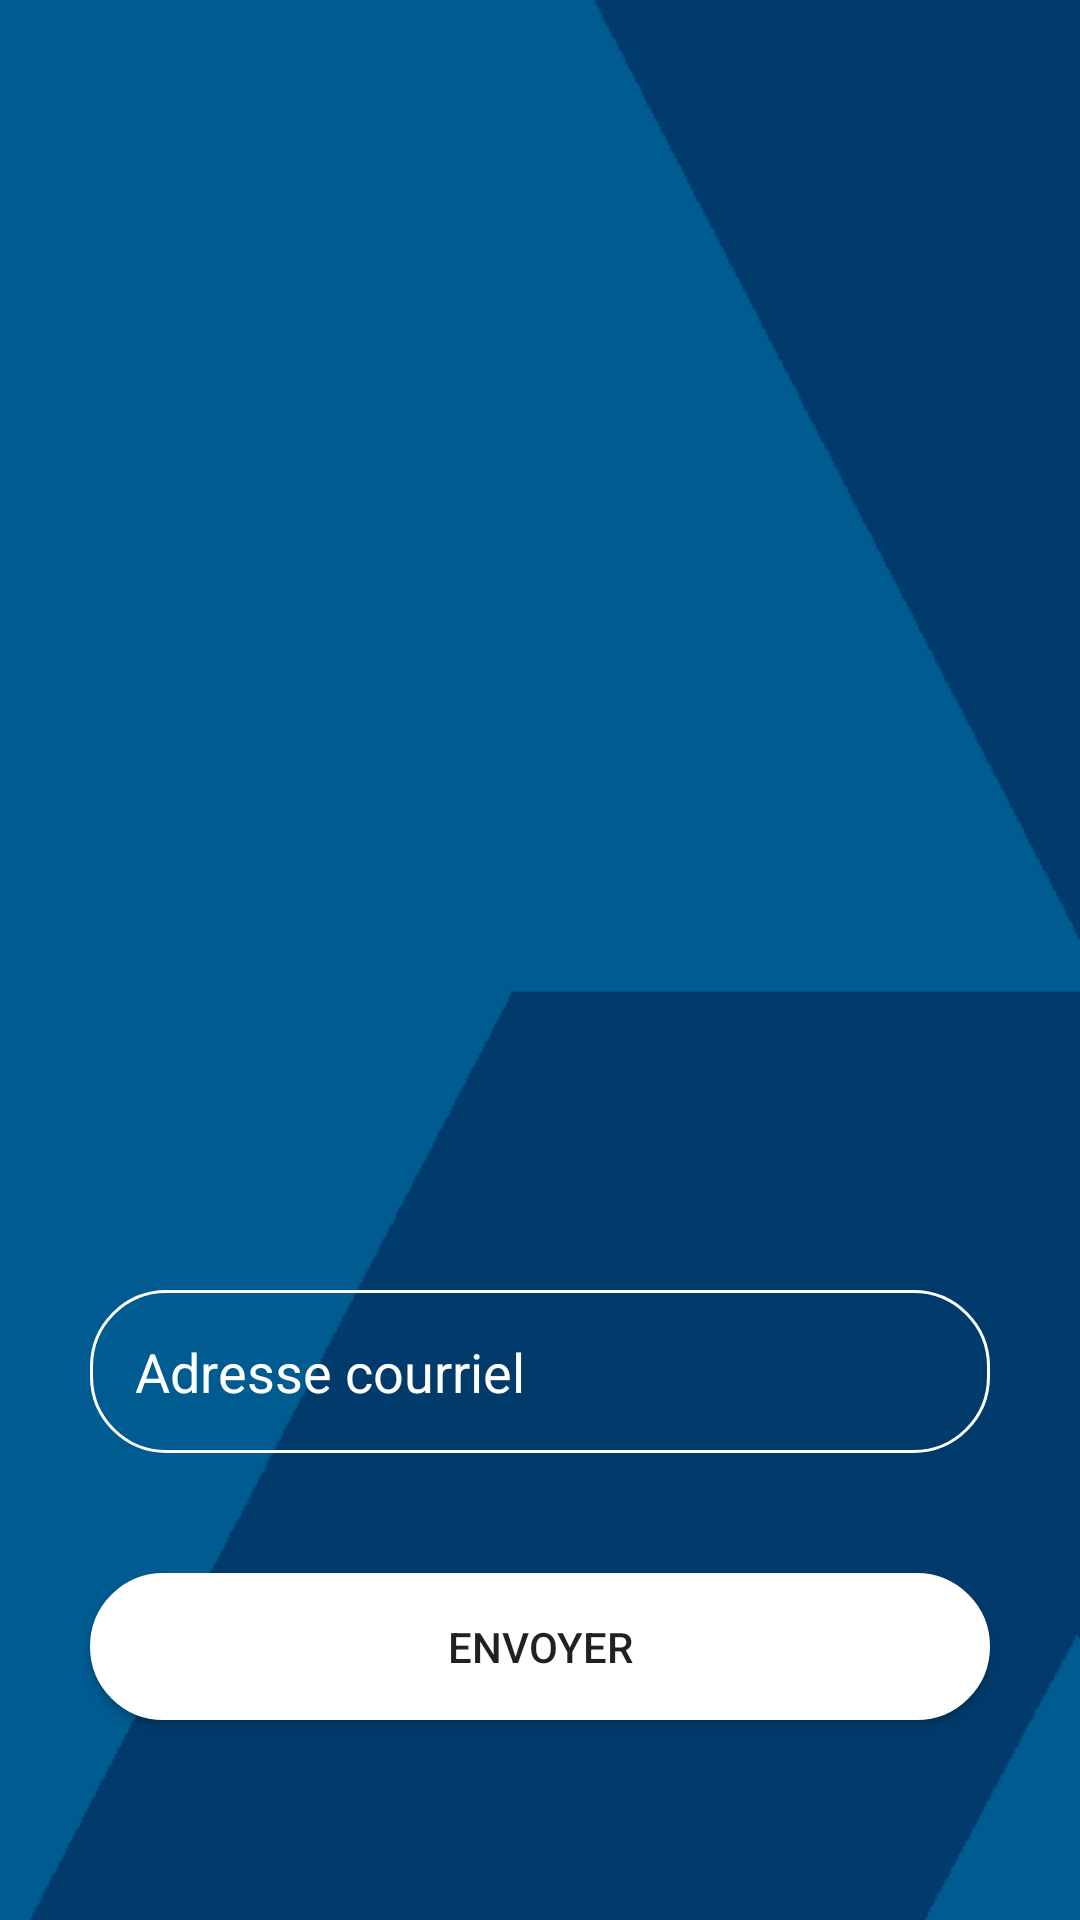

The Android layout XML behind this screen, and the referenced resources:
<!-- AndroidManifest.xml: application theme AppTheme -->
<!-- res/layout/forgot.xml -->
<?xml version="1.0" encoding="utf-8"?>
<LinearLayout xmlns:android="http://schemas.android.com/apk/res/android"
    xmlns:app="http://schemas.android.com/apk/res-auto"
    android:orientation="vertical" android:layout_width="match_parent"
    android:layout_height="match_parent"
    android:background="@drawable/back1"
    android:gravity="center"
    android:padding="20dp">

    <ImageView
        android:id="@+id/imageView4"
        android:layout_width="match_parent"
        android:layout_height="200dp"
        app:srcCompat="@drawable/ic_lock_open_black_24dp" />

    <TextView
        android:id="@+id/tvInfo"
        android:layout_width="match_parent"
        android:layout_height="wrap_content"
        android:layout_marginLeft="10dp"
        android:layout_marginTop="0dp"
        android:layout_marginRight="10dp"
        android:layout_marginBottom="10dp"
        android:drawablePadding="6dp"
        android:padding="4dp"
        android:text="Veuillez suivre les instructions qui vous ont été tranmises par courriel pour récupérer votre mot de passe"
        android:textColor="@color/blanc"
        android:textSize="24sp"
        android:visibility="invisible" />

    <EditText
        android:id="@+id/etCourriel"
        android:layout_width="match_parent"
        android:layout_height="wrap_content"
        android:layout_margin="10dp"
        android:background="@drawable/shapeemail"
        android:drawableLeft="@drawable/ic_email"
        android:drawablePadding="10dp"
        android:hint="Adresse courriel"
        android:inputType="textWebEmailAddress"
        android:padding="15dp"
        android:singleLine="true"
        android:textColor="@color/blanc"
        android:imeOptions="actionDone"
        android:textColorHighlight="@color/blanc"
        android:textColorHint="@color/blanc"
        android:maxLength="50"
        />

    <Button
        android:id="@+id/btEnvoyer"
        android:layout_width="match_parent"
        android:layout_height="wrap_content"
        android:layout_marginLeft="10dp"
        android:layout_marginTop="30dp"
        android:layout_marginRight="10dp"
        android:layout_marginBottom="10dp"
        android:background="@drawable/shapelogin"
        android:padding="15dp"
        android:shadowColor="@android:color/transparent"
        android:text="Envoyer" />

</LinearLayout>
<!-- resources referenced by this layout -->
<resources>
  <color name="blanc">#FFFFFF</color>
  <!-- drawable back1: png bitmap (drawable, 7111 bytes) -->
  <!-- drawable shapeemail (drawable-anydpi) -->
  <?xml version="1.0" encoding="utf-8"?>
  <shape
      xmlns:android="http://schemas.android.com/apk/res/android"
      android:shape="rectangle" android:layout_height="match_parent"
      android:layout_width="match_parent">
  
      <solid
          android:color="@android:color/transparent">
      </solid>
  
      <corners
          android:radius="25dp">
      </corners>
  
      <stroke
          android:width="1dp"
          android:color="#FFF">
      </stroke>
  
      <padding
          android:top="0dp"
          android:right="10dp"
          android:left="10dp"
          android:bottom="0dp">
      </padding>
  
  </shape>
  <!-- drawable shapelogin (drawable) -->
  <?xml version="1.0" encoding="utf-8"?>
  <shape
      xmlns:android="http://schemas.android.com/apk/res/android"
      android:shape="rectangle">
  
      <solid
          android:color="@android:color/white">
      </solid>
  
      <corners
          android:radius="25dp">
      </corners>
  
      <stroke
          android:width="1dp"
          android:color="#FFF">
      </stroke>
  
      <padding
          android:top="0dp"
          android:right="10dp"
          android:left="0dp"
          android:bottom="0dp">
      </padding>
  
  </shape>
  <style name="AppTheme" parent="Theme.AppCompat.Light.DarkActionBar">
          
          <item name="colorPrimary">@color/colorPrimary</item>
          <item name="colorPrimaryDark">@color/colorPrimaryDark</item>
          <item name="colorAccent">@color/colorAccent</item>
      </style>
  <color name="colorPrimary">#008577</color>
  <color name="colorPrimaryDark">#000000</color>
  <color name="colorAccent">#003B6C</color>
</resources>
